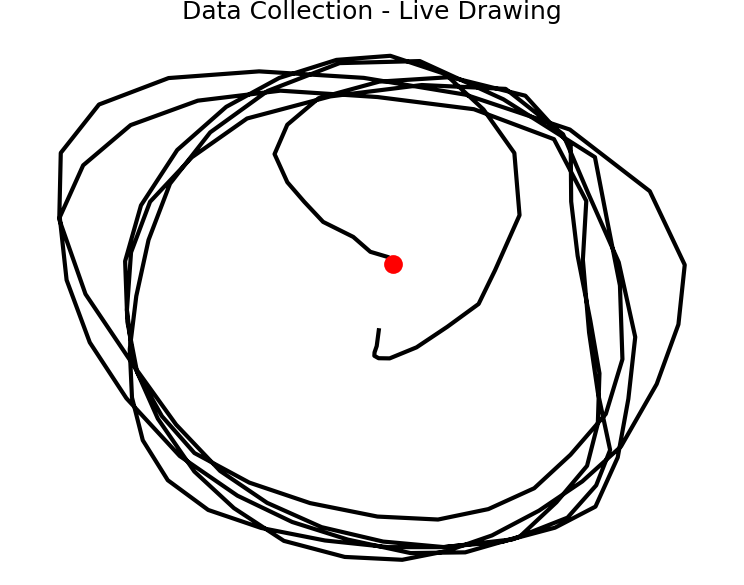

Values plotted in this chart, from the file beside it:
gyro_x, gyro_y, gyro_z, acc_x, acc_y, acc_z, mag_x, mag_y, mag_z
0.2619, 0.0778, 0.1719, -0.3376, -1.192, 9.9, -1.0, 1.0, 1.0
-0.4663, 0.0416, 0.0099, -0.1748, -1.463, 8.772, -1.0, 1.0, 1.0
0.0112, -0.1514, 0.0264, -0.0455, -1.415, 10.34, -1.0, 1.0, 1.0
0.0104, 0.0733, -0.0053, 0.0551, -1.097, 10.42, -1.0, 1.0, 1.0
-0.2353, 0.0104, 0.0101, -0.3328, -1.446, 9.38, -1.0, 1.0, 1.0
-0.8668, 0.182, 0.1559, -0.2251, -2.239, 10.11, -1.0, 1.0, 1.0
-1.218, 0.9739, 0.0317, -0.5291, -3.405, 10.11, -1.0, 1.0, 1.0
-0.9659, 1.859, -0.3531, -1.949, -4.621, 6.74, 1.0, 1.0, 1.0
-1.165, 1.382, -0.0674, -3.838, -6.036, 8.042, 1.0, 1.0, 1.0
-0.0456, 2.015, -1.186, -4.116, -6.366, 7.388, 1.0, 1.0, 1.0
0.4919, 1.962, -1.604, -6.476, -4.369, 7.398, 1.0, 1.0, 1.0
1.39, 0.7837, -1.663, -7.511, -3.093, 2.93, 1.0, 1.0, 1.0
0.6289, -0.6773, -0.9089, -8.148, -1.13, 3.127, 1.0, 1.0, 1.0
0.9643, 0.1274, -0.8625, -8.123, -0.146, 5.43, 1.0, -1.0, 1.0
0.3536, -0.4479, -0.7189, -8.203, 0.0742, 4.46, 1.0, -1.0, 1.0
0.8716, -1.223, -1.133, -7.147, 2.049, 5.119, 1.0, -1.0, 1.0
0.813, -0.6726, -0.9217, -5.94, 2.981, 6.776, 1.0, -1.0, 1.0
0.3206, -0.7123, -1.045, -5.358, 5.155, 6.97, 1.0, -1.0, 1.0
0.7933, -1.29, -1.346, -3.86, 5.672, 6.902, 1.0, -1.0, 1.0
0.6073, -2.426, -0.6885, -1.247, 6.11, 6.057, 1.0, -1.0, 1.0
-1.845, -1.635, -1.139, 0.9146, 6.084, 6.902, -1.0, -1.0, 1.0
-0.8124, -1.15, 0.3259, 2.021, 5.691, 9.519, -1.0, -1.0, 1.0
-0.8676, -1.017, 0.125, 2.952, 2.559, 6.225, -1.0, -1.0, 1.0
-2.209, -1.837, 0.2915, 4.688, 4.377, 11.48, -1.0, -1.0, 1.0
-2.364, -0.4719, 0.4074, 5.119, 1.25, 10.4, -1.0, -1.0, 1.0
-2.603, 0.1958, -0.2004, 4.887, -1.008, 9.608, -1.0, 1.0, 1.0
-2.049, 0.4684, -0.0576, 4.997, -3.721, 8.126, -1.0, 1.0, 1.0
-2.037, 0.061, -0.1522, 5.037, -5.076, 8.413, -1.0, 1.0, 1.0
-1.185, 0.1689, -0.3078, 4.745, -6.745, 6.706, -1.0, 1.0, 1.0
-0.7927, 1.39, -0.7293, 3.582, -6.962, 6.637, -1.0, 1.0, 1.0
-0.5409, 0.4599, -0.3408, 2.112, -8.044, 7.343, -1.0, 1.0, 1.0
-0.5356, 2.199, -0.5718, 0.6847, -8.626, 6.131, -1.0, 1.0, 1.0
-0.6683, 1.621, -1.242, -1.561, -7.989, 5.957, 1.0, 1.0, 1.0
-0.0525, 2.244, -1.907, -2.866, -8.286, 4.475, 1.0, 1.0, 1.0
1.739, 1.924, -2.517, -5.334, -5.65, 5.042, 1.0, 1.0, 1.0
0.2699, 0.6656, -0.7826, -7.786, -3.091, 3.804, 1.0, 1.0, 1.0
1.142, 0.5553, -1.337, -8.207, -3.938, 5.598, 1.0, 1.0, 1.0
1.344, -0.3118, -1.752, -8.416, -1.966, 2.579, 1.0, 1.0, 1.0
0.6765, -0.4612, -0.6526, -8.552, -0.6153, 2.2, 1.0, -0.202, 1.0
1.335, -2.177, -2.223, -7.47, 1.683, 3.855, 1.0, -1.0, 1.0
1.744, -1.766, -1.115, -5.119, 4.645, 6.376, 1.0, -1.0, 1.0
0.6968, -1.383, -0.8679, -3.9, 6.754, 7.63, 1.0, -1.0, 1.0
-0.2217, -0.999, -1.434, -2.033, 6.184, 7.19, 1.0, -1.0, 1.0
-0.5513, -1.007, -1.304, -0.1077, 6.409, 8.389, -1.0, -1.0, 1.0
-0.3645, -1.398, -0.4439, 1.578, 5.174, 8.713, -1.0, -1.0, 1.0
-0.2156, -1.045, 0.1617, 2.899, 5.392, 8.839, -1.0, -1.0, 1.0
0.1023, -0.586, -0.3688, 3.551, 4.673, 7.839, -1.0, -1.0, 1.0
-1.393, -1.486, 0.0842, 4.805, 4.233, 9.05, -1.0, -1.0, 1.0
-2.043, -1.046, 0.3637, 5.643, 3.337, 9.574, -1.0, -1.0, 1.0
-1.611, -0.2747, 0.0498, 6.919, 1.099, 9.795, -1.0, -1.0, 1.0
-2.162, 0.1857, -0.1436, 6.448, -1.453, 10.15, -1.0, 1.0, 1.0
-2.741, 0.4783, -0.207, 6.704, -4.559, 11.42, -1.0, 1.0, 1.0
-1.347, 0.752, -0.1998, 5.49, -5.66, 7.58, -1.0, 1.0, 1.0
-0.7512, -0.0163, -0.3206, 5.076, -6.395, 7.034, -1.0, 1.0, 1.0
-1.335, 0.8569, -0.4469, 4.87, -7.238, 7.851, -1.0, 1.0, 1.0
-1.707, 1.752, -0.5753, 3.62, -8.059, 4.551, -1.0, 1.0, 1.0
-0.5124, 2.199, -0.7773, 2.349, -8.689, 4.934, -1.0, 1.0, 1.0
0.8689, 2.782, -1.574, 1.374, -9.179, 5.581, -1.0, 1.0, 1.0
1.572, 2.729, -2.347, -2.89, -5.466, 4.525, 1.0, 1.0, 1.0
-0.0618, 0.9289, -0.4868, -4.989, -6.759, 5.904, 1.0, 1.0, 1.0
... 91 more rows
